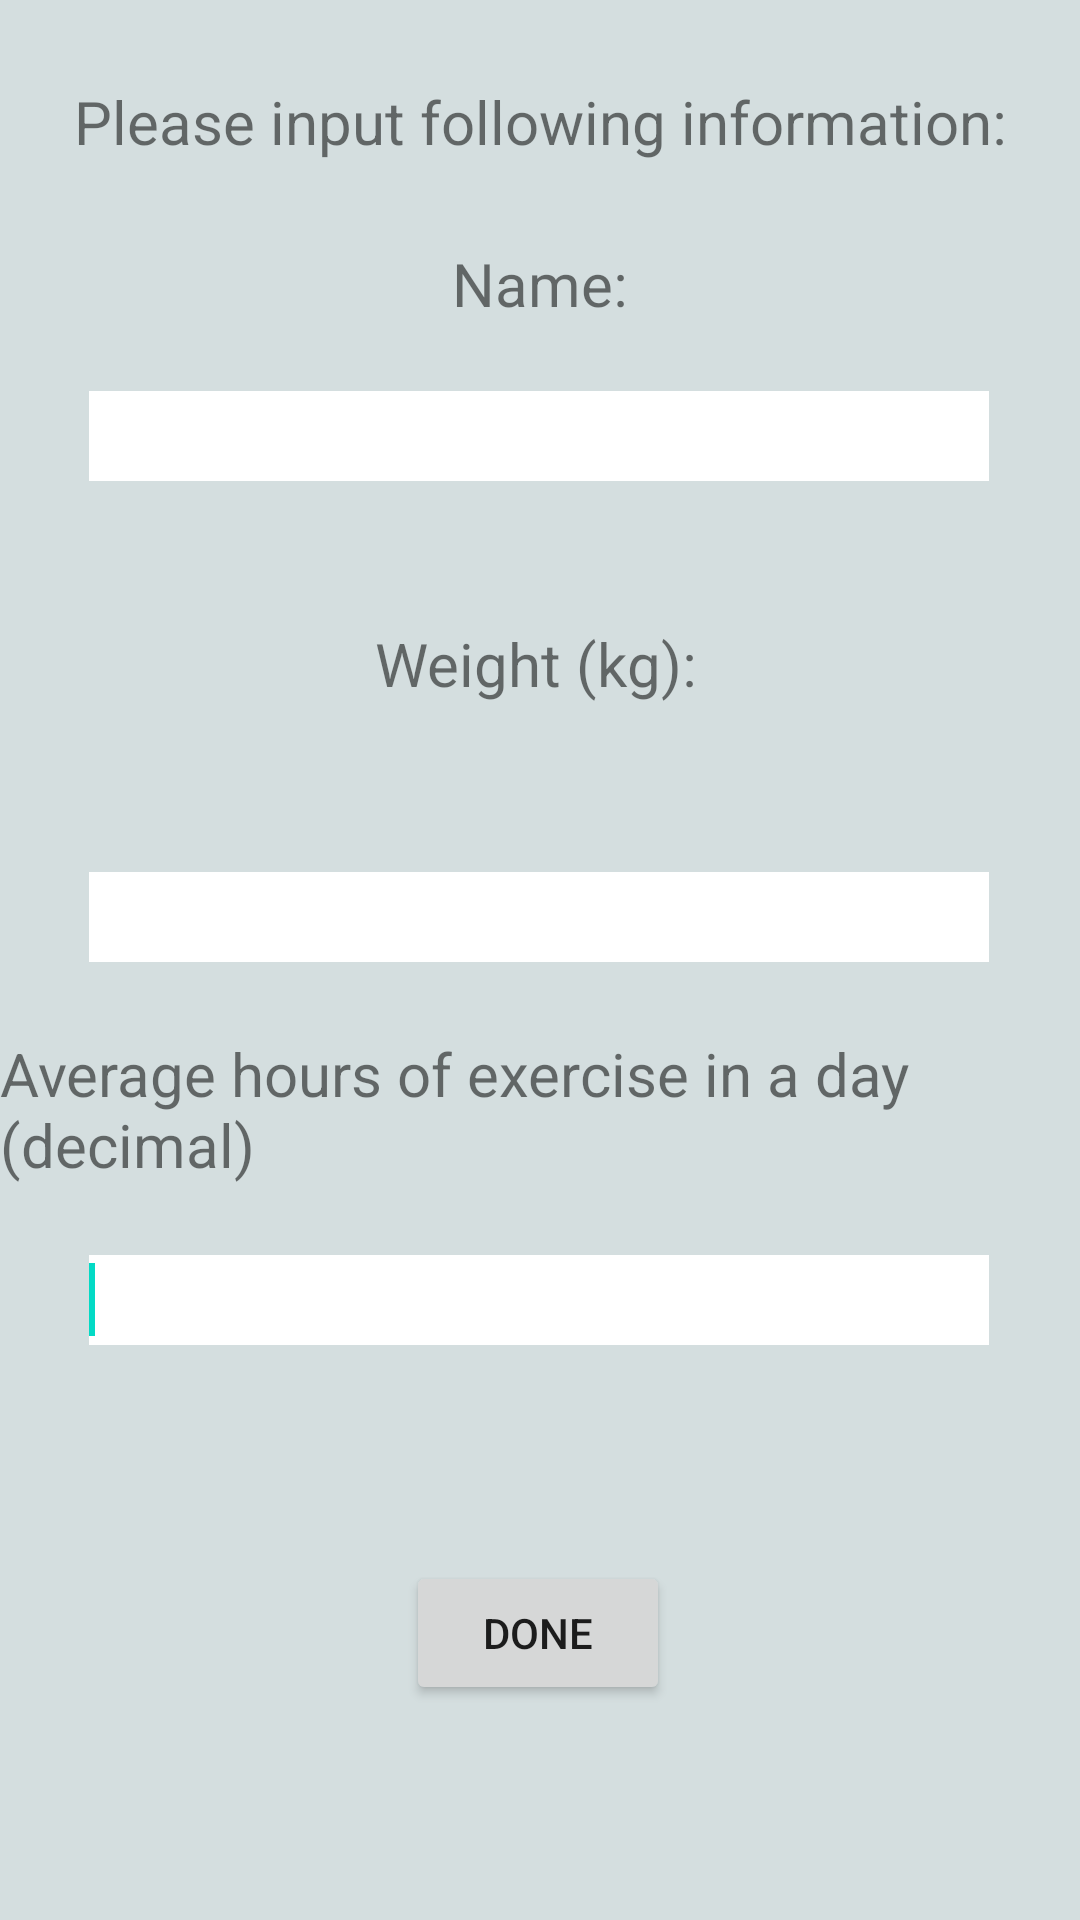

The Android layout XML behind this screen, and the referenced resources:
<!-- AndroidManifest.xml: application theme Theme.Viwa -->
<!-- res/layout/activity_user_input.xml -->
<?xml version="1.0" encoding="utf-8"?>
<androidx.constraintlayout.widget.ConstraintLayout xmlns:android="http://schemas.android.com/apk/res/android"
    xmlns:app="http://schemas.android.com/apk/res-auto"
    xmlns:tools="http://schemas.android.com/tools"
    android:layout_width="match_parent"
    android:layout_height="match_parent"
    android:background="@color/even_lighter_blue"
    tools:context=".UserInput">

    <Button
        android:id="@+id/done"
        android:layout_width="wrap_content"
        android:layout_height="wrap_content"
        android:text="Done"
        app:layout_constraintBottom_toBottomOf="parent"
        app:layout_constraintEnd_toEndOf="parent"
        app:layout_constraintHorizontal_bias="0.498"
        app:layout_constraintStart_toStartOf="parent"
        app:layout_constraintTop_toTopOf="parent"
        app:layout_constraintVertical_bias="0.879" />

    <TextView
        android:layout_width="wrap_content"
        android:layout_height="wrap_content"
        android:text="Please input following information:"
        android:textSize="20dp"
        app:layout_constraintBottom_toTopOf="@+id/name"
        app:layout_constraintEnd_toEndOf="parent"
        app:layout_constraintStart_toStartOf="parent"
        app:layout_constraintTop_toTopOf="parent" />


    <TextView
        android:id="@+id/name"
        android:layout_width="wrap_content"
        android:layout_height="wrap_content"
        android:text="Name:"
        android:textSize="20dp"

        app:layout_constraintBottom_toTopOf="@+id/inputName"
        app:layout_constraintEnd_toEndOf="parent"
        app:layout_constraintStart_toStartOf="parent"
        app:layout_constraintTop_toTopOf="parent"
        app:layout_constraintVertical_bias="0.785" />

    <EditText
        android:id="@+id/inputName"
        android:layout_width="300dp"
        android:layout_height="30dp"
        android:background="@color/white"
        android:inputType="textPersonName"
        app:layout_constraintBottom_toTopOf="@+id/done"
        app:layout_constraintEnd_toEndOf="parent"
        app:layout_constraintHorizontal_bias="0.495"
        app:layout_constraintStart_toStartOf="parent"
        app:layout_constraintTop_toTopOf="parent"
        app:layout_constraintVertical_bias="0.266">

        <requestFocus />
    </EditText>

    <TextView
        android:id="@+id/textView2"
        android:layout_width="wrap_content"
        android:layout_height="wrap_content"
        android:text="Weight (kg):"
        android:textSize="20dp"
        app:layout_constraintBottom_toTopOf="@+id/done"
        app:layout_constraintEnd_toEndOf="parent"
        app:layout_constraintHorizontal_bias="0.495"
        app:layout_constraintStart_toStartOf="parent"
        app:layout_constraintTop_toBottomOf="@+id/inputName"
        app:layout_constraintVertical_bias="0.142" />

    <EditText
        android:id="@+id/inputWeight"
        android:layout_width="300dp"
        android:layout_height="30dp"
        android:layout_marginTop="56dp"
        android:background="@color/white"
        android:inputType="numberDecimal"
        app:layout_constraintBottom_toTopOf="@+id/done"
        app:layout_constraintEnd_toEndOf="parent"
        app:layout_constraintHorizontal_bias="0.495"
        app:layout_constraintStart_toStartOf="parent"
        app:layout_constraintTop_toBottomOf="@+id/textView2"
        app:layout_constraintVertical_bias="0.0">

        <requestFocus />
    </EditText>

    <TextView
        android:id="@+id/exercise"
        android:layout_width="wrap_content"
        android:layout_height="wrap_content"
        android:text="Average hours of exercise in a day (decimal)"
        android:textSize="20dp"
        app:layout_constraintBottom_toTopOf="@+id/inputExercise"
        app:layout_constraintEnd_toEndOf="parent"
        app:layout_constraintStart_toStartOf="parent"
        app:layout_constraintTop_toBottomOf="@+id/inputWeight" />

    <EditText
        android:id="@+id/inputExercise"
        android:layout_width="300dp"
        android:layout_height="30dp"
        android:layout_marginBottom="72dp"
        android:background="@color/white"
        android:inputType="numberDecimal"
        app:layout_constraintBottom_toTopOf="@+id/done"
        app:layout_constraintEnd_toEndOf="parent"
        app:layout_constraintHorizontal_bias="0.495"

        app:layout_constraintStart_toStartOf="parent">

        <requestFocus />
    </EditText>


</androidx.constraintlayout.widget.ConstraintLayout>
<!-- resources referenced by this layout -->
<resources>
  <color name="even_lighter_blue">#D4DEDF</color>
  <color name="white">#FFFFFFFF</color>
  <style name="Theme.Viwa" parent="Theme.MaterialComponents.DayNight.DarkActionBar">
          
          <item name="colorPrimary">@color/light_blue</item>
          <item name="colorPrimaryVariant">@color/even_lighter_blue</item>
          <item name="colorOnPrimary">@color/white</item>
          
          <item name="colorSecondary">@color/teal_200</item>
          <item name="colorSecondaryVariant">@color/teal_700</item>
          <item name="colorOnSecondary">@color/black</item>
          
          <item name="android:statusBarColor" tools:targetApi="l">?attr/colorPrimaryVariant</item>
          
      </style>
  <color name="light_blue">#BDD8E3</color>
  <color name="teal_200">#FF03DAC5</color>
  <color name="teal_700">#FF018786</color>
  <color name="black">#FF000000</color>
</resources>
